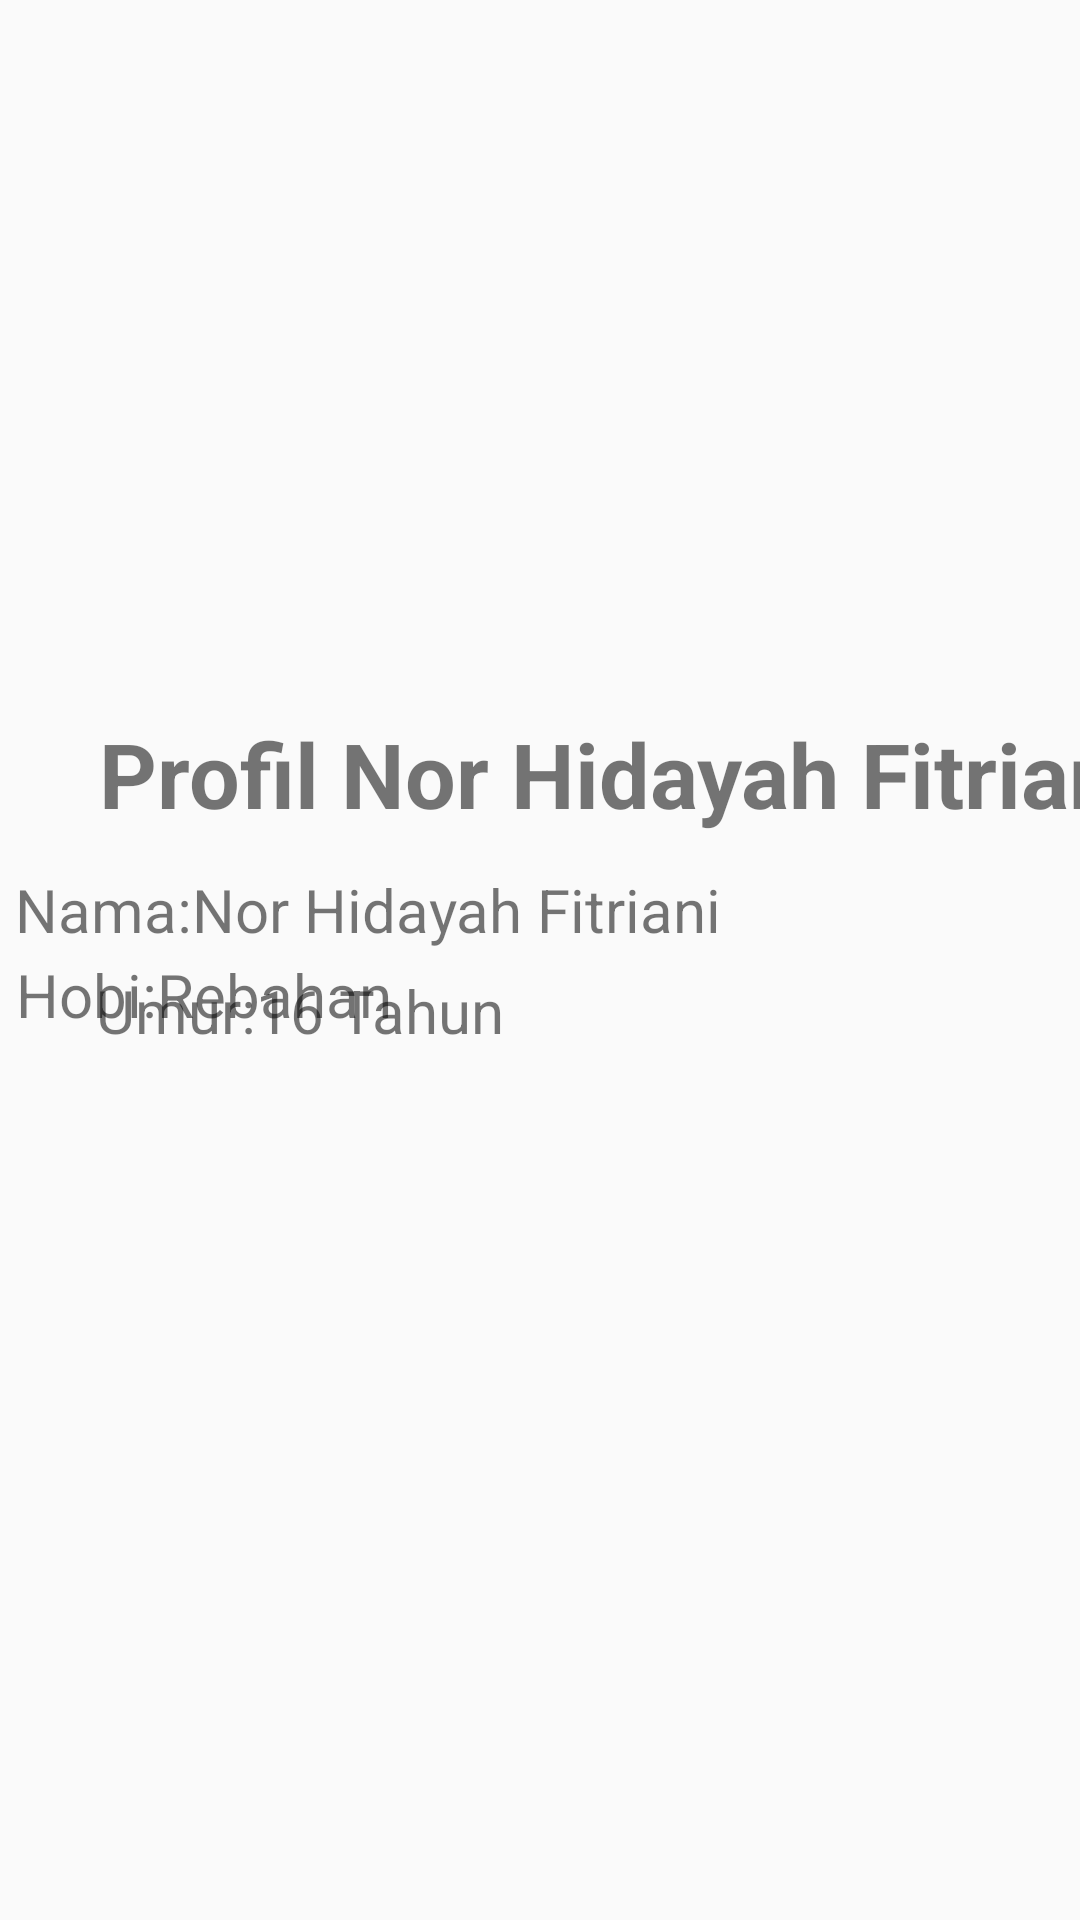

Android layout source for this screen:
<!-- AndroidManifest.xml: application theme Theme.Dayyah_Jobsheet12_new -->
<!-- res/layout/activity_main2.xml -->
<?xml version="1.0" encoding="utf-8"?>
<android.support.constraint.ConstraintLayout xmlns:android="http://schemas.android.com/apk/res/android"
    xmlns:app="http://schemas.android.com/apk/res-auto"
    xmlns:tools="http://schemas.android.com/tools"
    android:layout_width="match_parent"
    android:layout_height="match_parent"
    tools:context=".MainActivity2">

    <TextView
        android:id="@+id/textView"
        android:layout_width="350dp"
        android:layout_height="40dp"
        android:layout_marginStart="32dp"
        android:text="Profil Nor Hidayah Fitriani"
        android:textAlignment="center"
        android:textSize="30dp"
        android:textStyle="bold"
        app:layout_constraintBottom_toBottomOf="parent"
        app:layout_constraintStart_toStartOf="parent"
        app:layout_constraintTop_toTopOf="parent"
        app:layout_constraintVertical_bias="0.396" />

    <TextView
        android:id="@+id/textView2"
        android:layout_width="350dp"
        android:layout_height="30dp"
        android:text="Nama:Nor Hidayah Fitriani"
        android:textSize="20dp"
        app:layout_constraintBottom_toBottomOf="parent"
        app:layout_constraintEnd_toEndOf="parent"
        app:layout_constraintStart_toStartOf="parent"
        app:layout_constraintTop_toTopOf="parent"
        app:layout_constraintVertical_bias="0.475" />

    <TextView
        android:id="@+id/textView3"
        android:layout_width="350dp"
        android:layout_height="30dp"
        android:layout_marginStart="32dp"
        android:text="Umur:16 Tahun"
        android:textSize="20dp"
        app:layout_constraintBottom_toBottomOf="parent"
        app:layout_constraintStart_toStartOf="parent"
        app:layout_constraintTop_toTopOf="parent"
        app:layout_constraintVertical_bias="0.53" />

    <TextView
        android:id="@+id/textView4"
        android:layout_width="350dp"
        android:layout_height="30dp"
        android:layout_marginBottom="292dp"
        android:text="Hobi:Rebahan"
        android:textSize="20dp"
        app:layout_constraintBottom_toBottomOf="parent"
        app:layout_constraintEnd_toEndOf="parent"
        app:layout_constraintHorizontal_bias="0.524"
        app:layout_constraintStart_toStartOf="parent" />
</android.support.constraint.ConstraintLayout>
<!-- resources referenced by this layout -->
<resources>
  <style name="Theme.Dayyah_Jobsheet12_new" parent="Theme.AppCompat.Light.DarkActionBar">
          
          <item name="colorPrimary">@color/purple_500</item>
          <item name="colorPrimaryDark">@color/purple_700</item>
          <item name="colorAccent">@color/teal_200</item>
          
      </style>
  <!-- not gathered from this repository: default colours our renderer supplied (Android Studio template values) -->
  <color name="purple_500">#FF6200EE</color>
  <color name="purple_700">#FF3700B3</color>
  <color name="teal_200">#FF03DAC5</color>
</resources>
